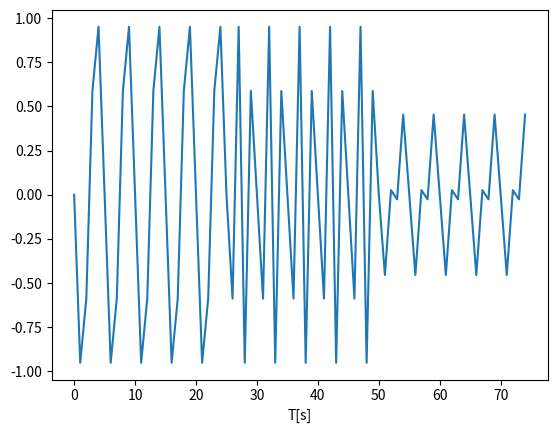

This figure's Python source:
import numpy as np
import matplotlib.pyplot as plt
sps=50
freq_hz=440.0
duration_s=1

waveform= np.sin(2*np.pi* 440 * np.arange(sps* 0.5) / sps)
waveform2= np.sin(2*np.pi* 880* np.arange(sps* 0.5) / sps)
waveform3= np.sin(2*np.pi* 1320 * np.arange(sps* 0.5) / sps)

a= np.zeros(int(sps* 1.5))
a[0:int(sps*0.5)] += waveform
a[int(sps*0.5):int(sps*1)] += waveform2

a[int(sps*1):int(sps*1.5)] += (waveform *1)
a[int(sps*1):int(sps*1.5)] += (waveform2 *0.8)
a[int(sps*1):int(sps*1.5)] += (waveform3 *0.1)
a[int(sps*1):int(sps*1.5)] /= 3





import matplotlib.pyplot as plt
import numpy as np

b=list(a)
#y=2*np.sin(4*x)-x*2+10*x  #f(x)=2sin(4x)-x^2+10x
plt.plot(b)
plt.xlabel("T[s]")
plt.show()